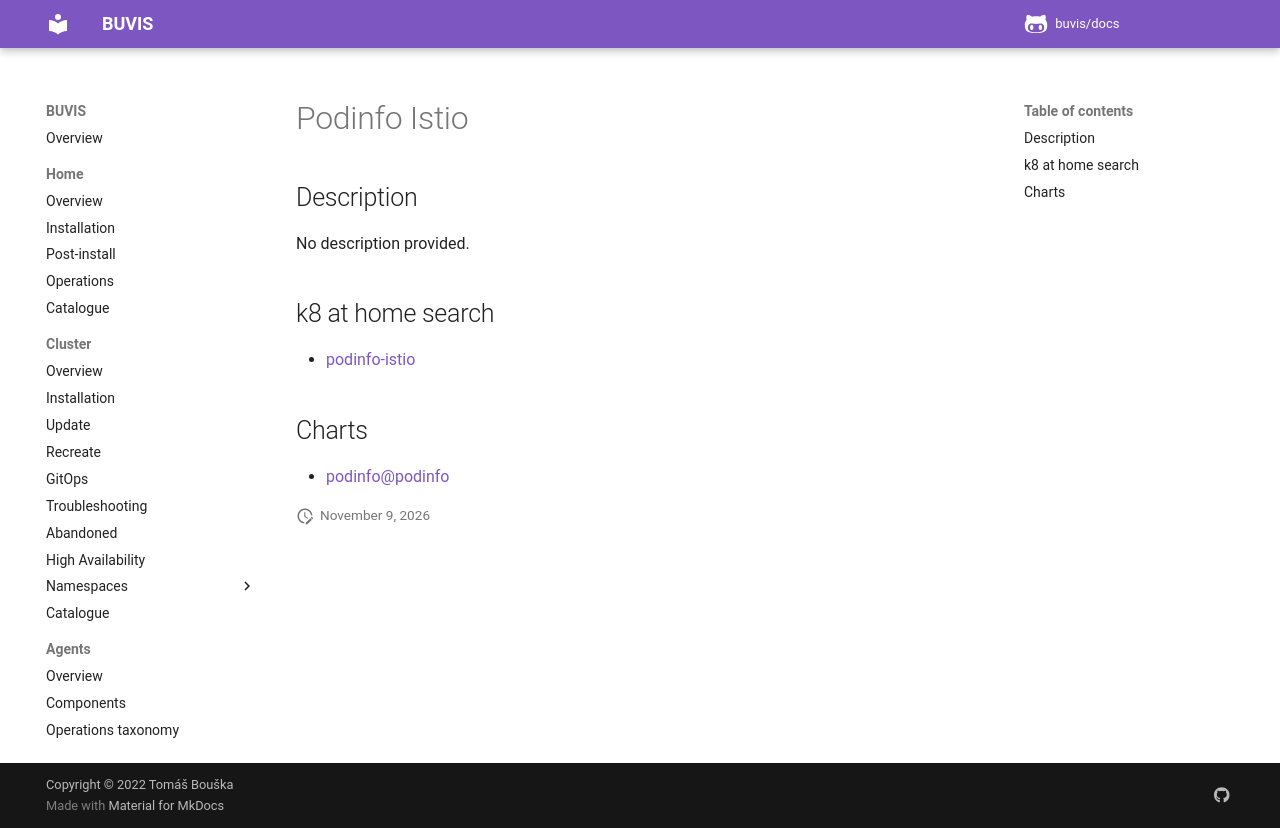

repository: buvis/docs · page: cluster/catalogue/podinfo-istio/index.html · generator: mkdocs

# Podinfo Istio

## Description

No description provided.

## k8 at home search

- [podinfo-istio](https://nanne.dev/k8s-at-home-search/#/podinfo-istio)

## Charts

- [podinfo@podinfo](https://stefanprodan.github.io/podinfo/)
